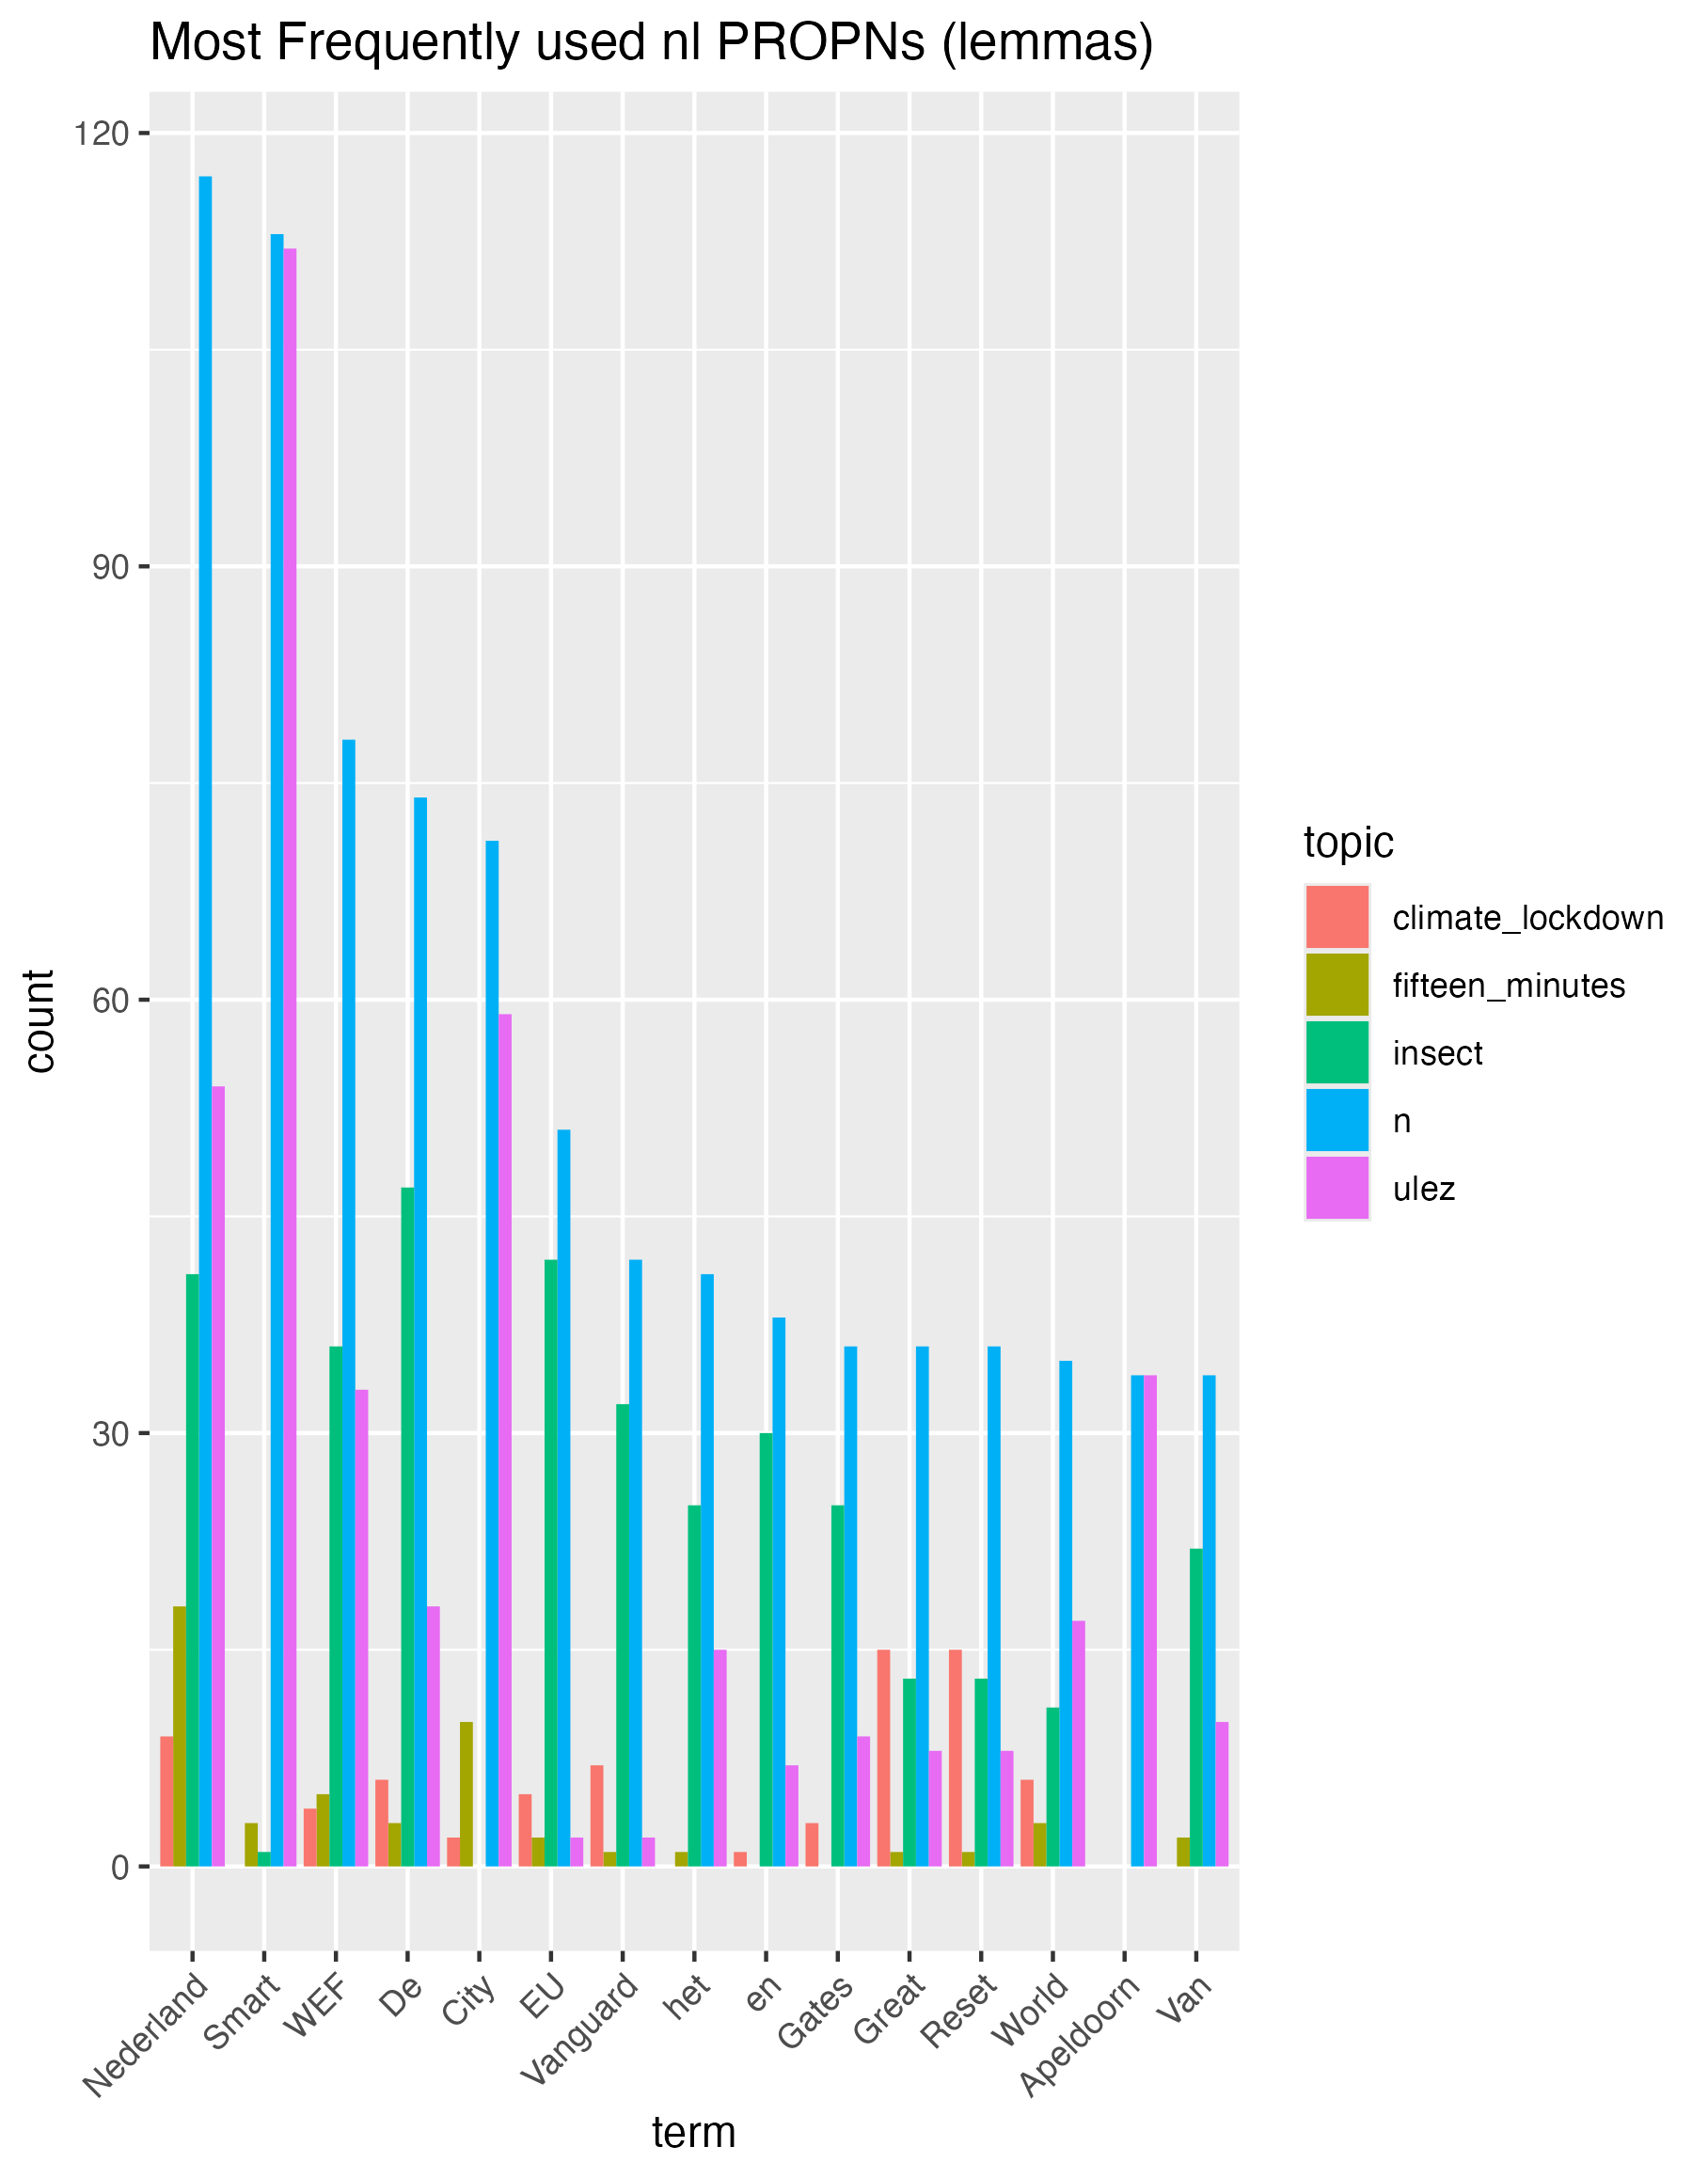

Data behind this chart, as committed beside it:
, lemma, n, share, fifteen_minutes, climate_lockdown, ulez, insect
1, Nederland, 117, 0.01787, 18, 9, 54, 41
2, Smart, 113, 0.01726, 3, NA, 112, 1
3, WEF, 78, 0.01191, 5, 4, 33, 36
4, De, 74, 0.0113, 3, 6, 18, 47
5, City, 71, 0.01084, 10, 2, 59, NA
6, EU, 51, 0.00779, 2, 5, 2, 42
7, Vanguard, 42, 0.006415, 1, 7, 2, 32
8, het, 41, 0.006262, 1, NA, 15, 25
9, en, 38, 0.005804, NA, 1, 7, 30
10, Gates, 36, 0.005499, NA, 3, 9, 25
11, Great, 36, 0.005499, 1, 15, 8, 13
12, Reset, 36, 0.005499, 1, 15, 8, 13
13, World, 35, 0.005346, 3, 6, 17, 11
14, Apeldoorn, 34, 0.005193, NA, NA, 34, NA
15, Van, 34, 0.005193, 2, NA, 10, 22
16, forum, 33, 0.00504, 3, 4, 14, 14
17, QR-code, 32, 0.004888, 2, 28, NA, 3
18, Acheta, 31, 0.004735, NA, NA, NA, 31
19, zijn, 31, 0.004735, NA, 1, 11, 19
20, Schwab, 30, 0.004582, 3, 3, 4, 20
21, The, 30, 0.004582, 4, 8, 4, 15
22, Economic, 29, 0.00443, 3, 5, 14, 9
23, Rutte, 29, 0.00443, 3, 5, 7, 14
24, januari, 29, 0.00443, 1, NA, 6, 22
25, Klaus, 28, 0.004277, 4, 2, 2, 20
26, Bill, 27, 0.004124, NA, 3, 4, 20
27, China, 27, 0.004124, 6, 2, 15, 4
28, Cities, 26, 0.003971, 8, NA, 25, NA
29, agenda, 26, 0.003971, 3, 7, 11, 5
30, Europa, 25, 0.003819, 3, 4, 6, 14
31, IS, 25, 0.003819, NA, NA, 10, 15
32, Italië, 23, 0.003513, 2, 13, 5, 3
33, Oxford, 23, 0.003513, 17, 5, 6, NA
34, Rusland, 23, 0.003513, 7, 3, 5, 9
35, 5G, 21, 0.003208, NA, 2, 19, NA
36, Who, 19, 0.002902, 1, 10, 2, 6
37, je, 19, 0.002902, NA, 4, 5, 10
38, van, 19, 0.002902, 2, 3, 8, 6
39, Oekraïne, 18, 0.002749, 4, 5, 7, 2
40, USA, 17, 0.002597, 1, 4, NA, 12
41, der, 17, 0.002597, 1, NA, 4, 12
42, dit, 17, 0.002597, NA, 4, 6, 7
43, CO2, 16, 0.002444, 1, 8, NA, 7
44, RadioLED, 16, 0.002444, NA, NA, 16, NA
45, God, 15, 0.002291, NA, 2, 3, 10
46, ID, 15, 0.002291, 2, 2, 9, 3
47, QR, 15, 0.002291, 1, 5, 8, 1
48, Canada, 14, 0.002138, 3, 3, 4, 4
49, Corona, 14, 0.002138, 1, 10, 1, 2
50, Foundation, 14, 0.002138, NA, NA, 9, 7
51, een, 14, 0.002138, NA, NA, 7, 7
52, Amerika, 13, 0.001986, 3, 3, 3, 4
53, Covid, 13, 0.001986, 3, 8, NA, 2
54, OP, 13, 0.001986, NA, NA, 3, 10
55, Rothschild, 13, 0.001986, 2, 1, 5, 5
56, de, 13, 0.001986, 1, 6, 1, 6
57, maart, 13, 0.001986, 1, 2, 5, 5
58, mens, 13, 0.001986, NA, NA, 2, 11
59, niet, 13, 0.001986, NA, NA, 4, 9
60, te, 13, 0.001986, NA, NA, 3, 10
... 2,649 more rows
